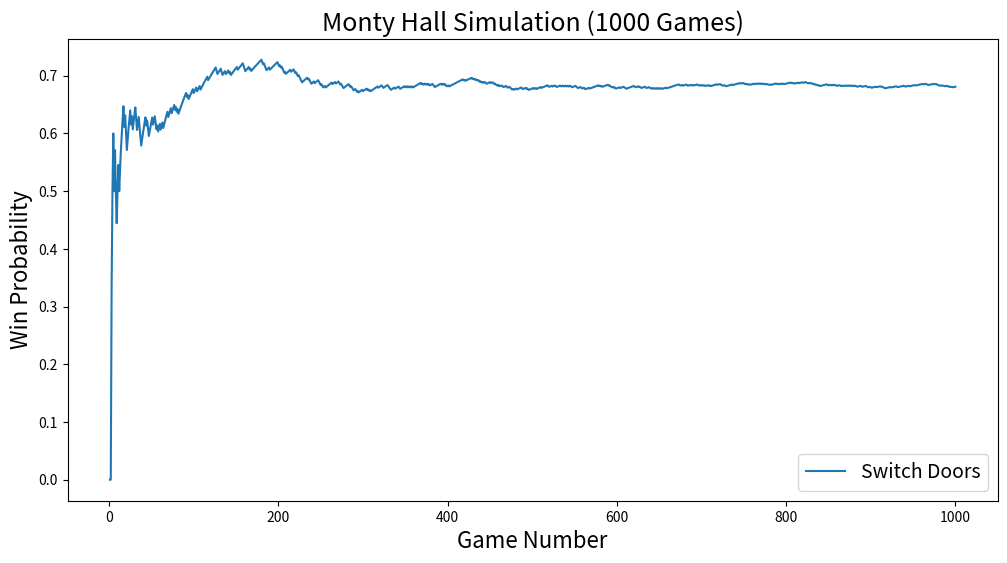
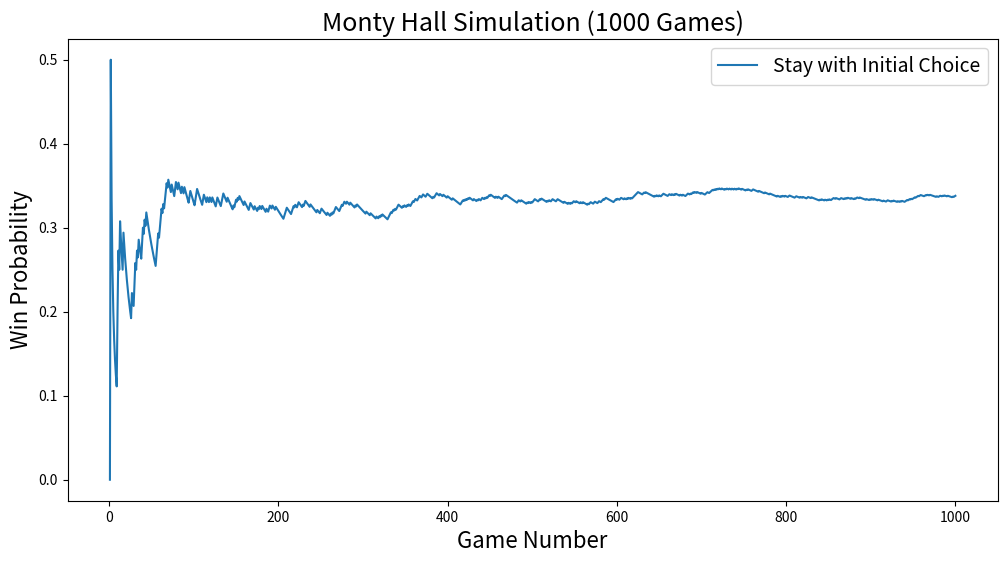

Write Python code to recreate these figures, in order.
import random

import matplotlib.pyplot as plt


class MontyHallSimulator:
    def __init__(self, num_games=1000, num_doors=3, switch_strategy=None):
        """
        Initialize the Monty Hall game simulator.

        Parameters:
        - num_games (int): Number of Monty Hall games to simulate. Default is 1000.
        - num_doors (int): Number of doors in each game. Default is 3.
        - switch_strategy (bool): Whether to always switch doors. 
                                  If None, it's chosen randomly for each game. Default is None.
        """
        self.num_games = num_games
        self.num_doors = num_doors
        self.switch_strategy = switch_strategy
        self.results = {
            'win_changed': 0,
            'win_unchanged': 0,
            'lose_changed': 0,
            'lose_unchanged': 0,
            'win_percentage': {'changed': [], 'unchanged': []},
        }

    def play_game(self):
        """
        Simulate a single Monty Hall game.

        Returns:
        - bool: True if the player wins, False otherwise.
        """
        doors = list(range(1, self.num_doors + 1))
        winning_door = random.choice(doors)
        player_choice = random.choice(doors)

        # Host reveals a door with a goat, which is not the chosen or the winning door
        remaining_doors = [door for door in doors 
                           if door != player_choice and door != winning_door]
        host_reveal = random.choice(remaining_doors)

        # Determine if the player switches doors or not
        if self.switch_strategy is None:
            switch = random.choice([True, False])
        else:
            switch = self.switch_strategy

        # If switching, player switches to the remaining unopened door
        if switch:
            player_choice = [door for door in doors 
                             if door != player_choice and door != host_reveal][0]

        # Update game results
        if player_choice == winning_door:
            result = 'win'
        else:
            result = 'lose'

        if switch:
            result += '_changed'
        else:
            result += '_unchanged'

        self.results[result] += 1

    def simulate_games(self):
        """
        Simulate multiple Monty Hall games and collect statistics.
        """
        for _ in range(self.num_games):
            self.play_game()
            
            # Calculate win percentages for both strategies
            total_changed = self.results['win_changed'] + self.results['lose_changed']
            total_unchanged = self.results['win_unchanged'] + self.results['lose_unchanged']
            
            if total_changed > 0:
                win_changed_percentage = self.results['win_changed'] / total_changed
                self.results['win_percentage']['changed'].append(win_changed_percentage)

            if total_unchanged > 0:
                win_unchanged_percentage = self.results['win_unchanged'] / total_unchanged
                self.results['win_percentage']['unchanged'].append(win_unchanged_percentage)

    def plot_results(self):
        """
        Plot the win percentages for switching and not switching doors.
        """
        plt.figure(figsize=(12, 6))
        
        # Plot for the switching case
        if len(self.results['win_percentage']['changed']) > 0:
            x_values_changed = range(1, len(self.results['win_percentage']['changed']) + 1)
            plt.plot(x_values_changed, self.results['win_percentage']['changed'], 
                     label='Switch Doors')
        
        # Plot for the unchanged case
        if len(self.results['win_percentage']['unchanged']) > 0:
            x_values_unchanged = range(1, len(self.results['win_percentage']['unchanged']) + 1)
            plt.plot(x_values_unchanged, self.results['win_percentage']['unchanged'], 
                     label='Stay with Initial Choice')
        
        plt.title(f'Monty Hall Simulation ({self.num_games} Games)', fontsize=18)
        plt.xlabel('Game Number', fontsize=16)
        plt.ylabel('Win Probability', fontsize=16)
        plt.legend(fontsize=14)
        plt.show()


if __name__ == "__main__":
    num_games_to_simulate = 1000

    # Simulate with always switching doors
    simulator_switch = MontyHallSimulator(num_games=num_games_to_simulate, switch_strategy=True)
    simulator_switch.simulate_games()

    # Simulate without switching doors
    simulator_no_switch = MontyHallSimulator(num_games=num_games_to_simulate, switch_strategy=False)
    simulator_no_switch.simulate_games()

    # Plot the results
    simulator_switch.plot_results()
    simulator_no_switch.plot_results()
